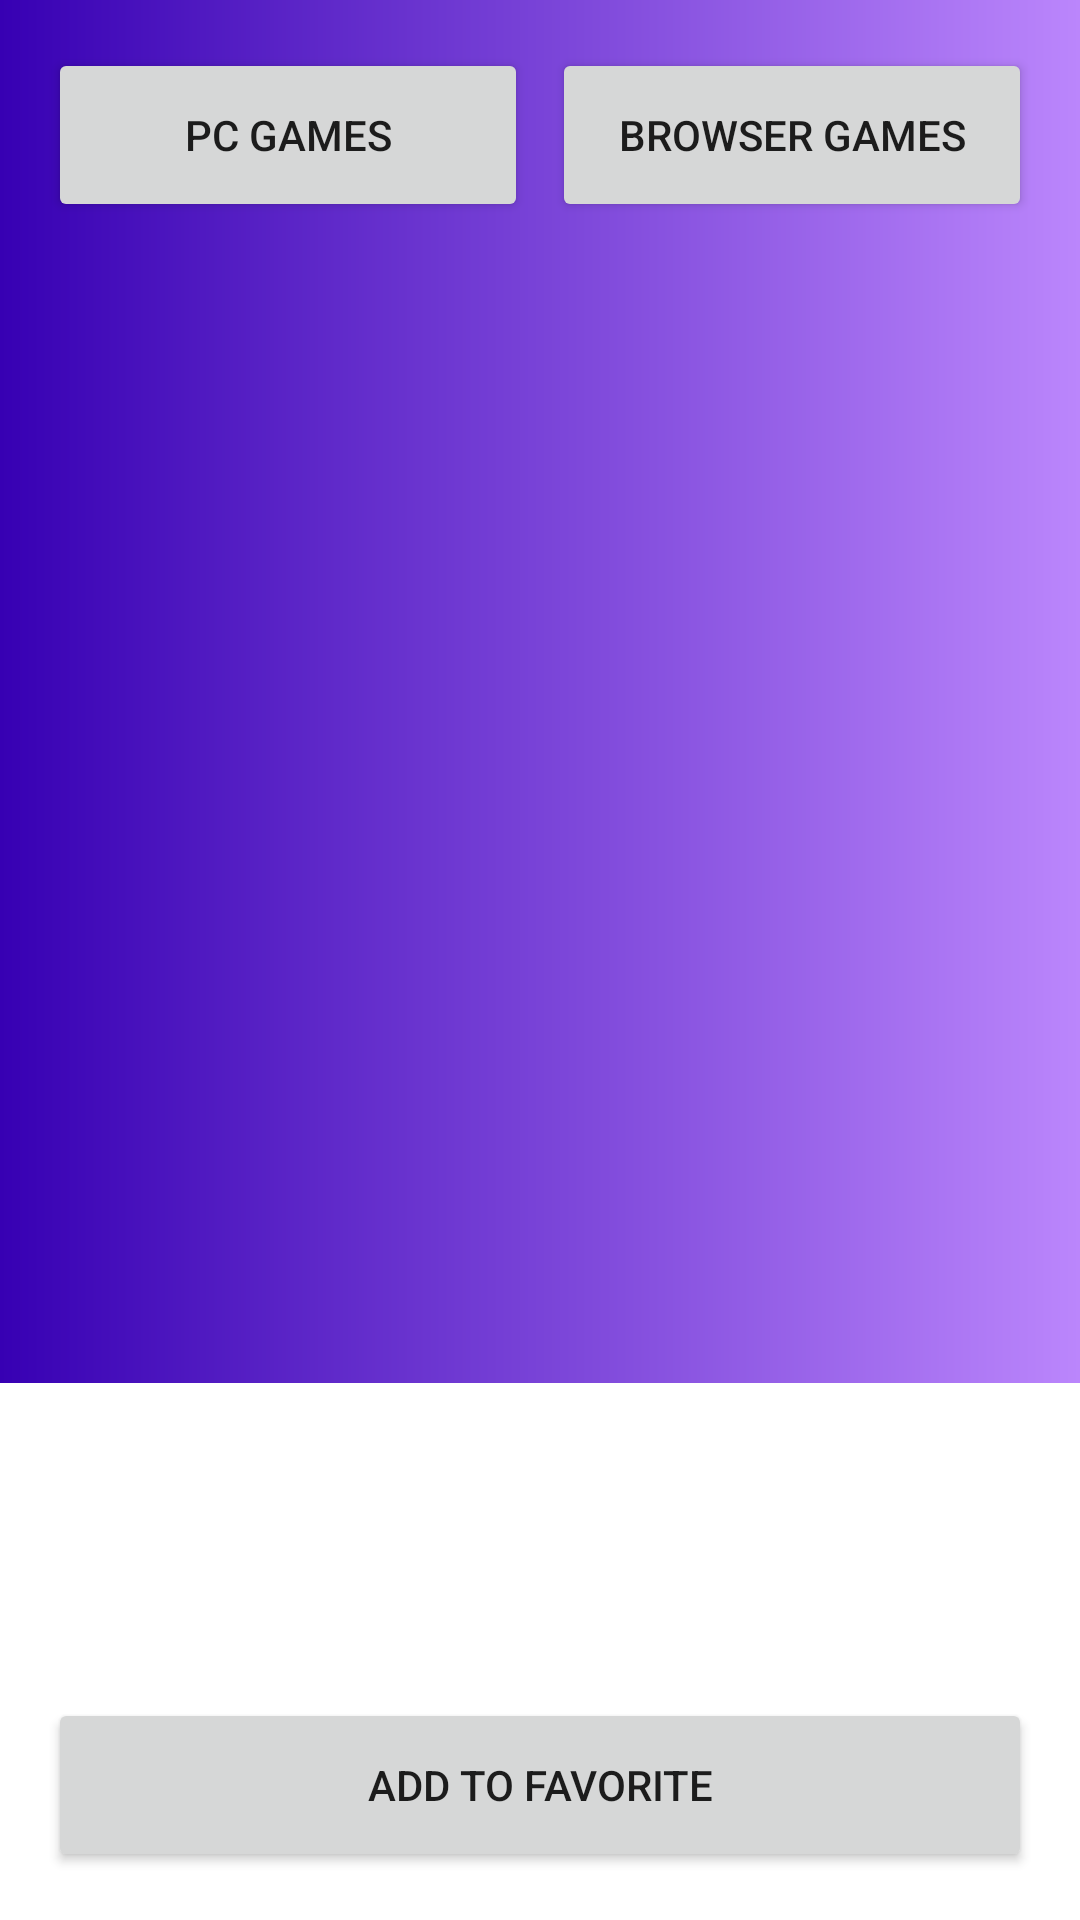

Android layout source for this screen:
<!-- AndroidManifest.xml: application theme Theme.Sarah_Albassami_Retake -->
<!-- res/layout/fragment_search.xml -->
<?xml version="1.0" encoding="utf-8"?>
<androidx.constraintlayout.widget.ConstraintLayout xmlns:android="http://schemas.android.com/apk/res/android"
    xmlns:app="http://schemas.android.com/apk/res-auto"
    xmlns:tools="http://schemas.android.com/tools"
    android:layout_width="match_parent"
    android:layout_height="match_parent"
    android:background="@drawable/general_bg"
    tools:context=".SearchFragment">

    <LinearLayout
        android:id="@+id/linearLayout"
        android:layout_width="match_parent"
        android:layout_height="wrap_content"
        android:layout_margin="16dp"
        android:gravity="center"
        android:orientation="horizontal"
        android:weightSum="2"
        app:layout_constraintEnd_toEndOf="parent"
        app:layout_constraintHorizontal_bias="0.5"
        app:layout_constraintStart_toStartOf="parent"
        app:layout_constraintTop_toTopOf="parent">

        <Button
            android:id="@+id/btn_search_pc"
            android:layout_width="0dp"
            android:layout_height="58dp"
            android:layout_marginEnd="8dp"
            android:layout_weight="1"
            android:text="@string/pc_games"
            tools:ignore="ButtonStyle" />

        <Button
            android:id="@+id/btn_search_browser"
            android:layout_width="0dp"
            android:layout_height="58dp"
            android:layout_weight="1"
            android:text="@string/browser_games"
            tools:ignore="ButtonStyle" />


    </LinearLayout>


    
    <androidx.recyclerview.widget.RecyclerView
        android:id="@+id/rv_search"
        android:layout_width="match_parent"
        android:layout_height="0dp"
        android:layout_marginTop="8dp"
        android:text="@string/hello_blank_fragment"
        app:layout_constraintBottom_toBottomOf="parent"
        app:layout_constraintEnd_toEndOf="parent"
        app:layout_constraintHorizontal_bias="0.5"
        app:layout_constraintStart_toStartOf="parent"
        app:layout_constraintTop_toBottomOf="@+id/linearLayout"
        tools:listitem="@layout/search_item_layout" />

    <LinearLayout
        android:id="@+id/linearLayout3"
        android:layout_width="match_parent"
        android:layout_height="wrap_content"
        android:background="@color/white"
        android:gravity="start"
        android:orientation="vertical"
        android:padding="16dp"
        app:layout_constraintBottom_toBottomOf="parent"
        app:layout_constraintEnd_toEndOf="parent"
        app:layout_constraintHorizontal_bias="0.5"
        app:layout_constraintStart_toStartOf="parent">

        <TextView
            android:id="@+id/tv_title"
            android:layout_width="wrap_content"
            android:layout_height="wrap_content"
            android:layout_marginTop="8dp" />

        <TextView
            android:id="@+id/tv_platform"
            android:layout_width="wrap_content"
            android:layout_height="wrap_content"
            android:layout_marginTop="8dp" />

        <TextView
            android:id="@+id/tv_genre"
            android:layout_width="wrap_content"
            android:layout_height="wrap_content"
            android:layout_marginTop="8dp" />

        <Button
            android:id="@+id/btn_add_to_favorite"
            android:layout_width="match_parent"
            android:layout_height="58dp"
            android:layout_marginTop="8dp"
            android:text="@string/add_to_favorite" />

    </LinearLayout>

</androidx.constraintlayout.widget.ConstraintLayout>
<!-- res/layout/search_item_layout.xml (included above) -->
<?xml version="1.0" encoding="utf-8"?>
<androidx.cardview.widget.CardView xmlns:android="http://schemas.android.com/apk/res/android"
    xmlns:app="http://schemas.android.com/apk/res-auto"
    xmlns:tools="http://schemas.android.com/tools"
    android:layout_width="match_parent"
    android:layout_marginVertical="8dp"
    android:layout_marginHorizontal="16dp"
    android:padding="8dp"
    android:elevation="15dp"
    app:cardCornerRadius="15dp"
    android:layout_height="62dp"
    android:id="@+id/cv_search_item">
    <androidx.constraintlayout.widget.ConstraintLayout
        android:layout_width="match_parent"
        android:layout_height="match_parent">


        <TextView
            android:id="@+id/tv_search_name"
            android:layout_width="wrap_content"
            android:layout_height="wrap_content"
            android:text="@string/name"
            android:layout_marginStart="16dp"
            android:textColor="@color/black"
            android:textSize="18sp"
            android:textStyle="bold"
            app:layout_constraintBottom_toBottomOf="parent"
            app:layout_constraintStart_toStartOf="parent"
            app:layout_constraintTop_toTopOf="parent" />


        <ImageView
            android:id="@+id/iv_search_favorite"
            android:layout_width="32dp"
            android:layout_height="32dp"
            android:layout_margin="8dp"
            android:src="@drawable/ic_favorite_border"
            app:layout_constraintBottom_toBottomOf="parent"
            app:layout_constraintEnd_toEndOf="parent"
            app:layout_constraintTop_toTopOf="parent"
            tools:ignore="ContentDescription" />


    </androidx.constraintlayout.widget.ConstraintLayout>


</androidx.cardview.widget.CardView>
<!-- resources referenced by this layout -->
<resources>
  <!-- drawable general_bg (drawable-v24) -->
  <?xml version="1.0" encoding="utf-8"?>
  <shape android:shape="rectangle" xmlns:android="http://schemas.android.com/apk/res/android">
  <gradient android:startColor="@color/purple_700" android:endColor="@color/purple_200"/>
  </shape>
  <string name="add_to_favorite">Add To Favorite</string>
  <string name="browser_games">Browser Games</string>
  <string name="hello_blank_fragment">Hello blank fragment</string>
  <string name="name">name</string>
  <string name="pc_games">PC Games</string>
  <style name="Theme.Sarah_Albassami_Retake" parent="Theme.MaterialComponents.DayNight.DarkActionBar">
          
          <item name="colorPrimary">@color/purple_500</item>
          <item name="colorPrimaryVariant">@color/purple_700</item>
          <item name="colorOnPrimary">@color/white</item>
          
          <item name="colorSecondary">@color/teal_200</item>
          <item name="colorSecondaryVariant">@color/teal_700</item>
          <item name="colorOnSecondary">@color/black</item>
          
          <item name="android:statusBarColor" tools:targetApi="l">?attr/colorPrimaryVariant</item>
          
      </style>
  <!-- not gathered from this repository: default colours our renderer supplied (Android Studio template values) -->
  <color name="purple_200">#FFBB86FC</color>
  <color name="purple_500">#FF6200EE</color>
  <color name="purple_700">#FF3700B3</color>
  <color name="teal_200">#FF03DAC5</color>
  <color name="teal_700">#FF018786</color>
  <color name="black">#FF000000</color>
  <color name="white">#FFFFFFFF</color>
</resources>
